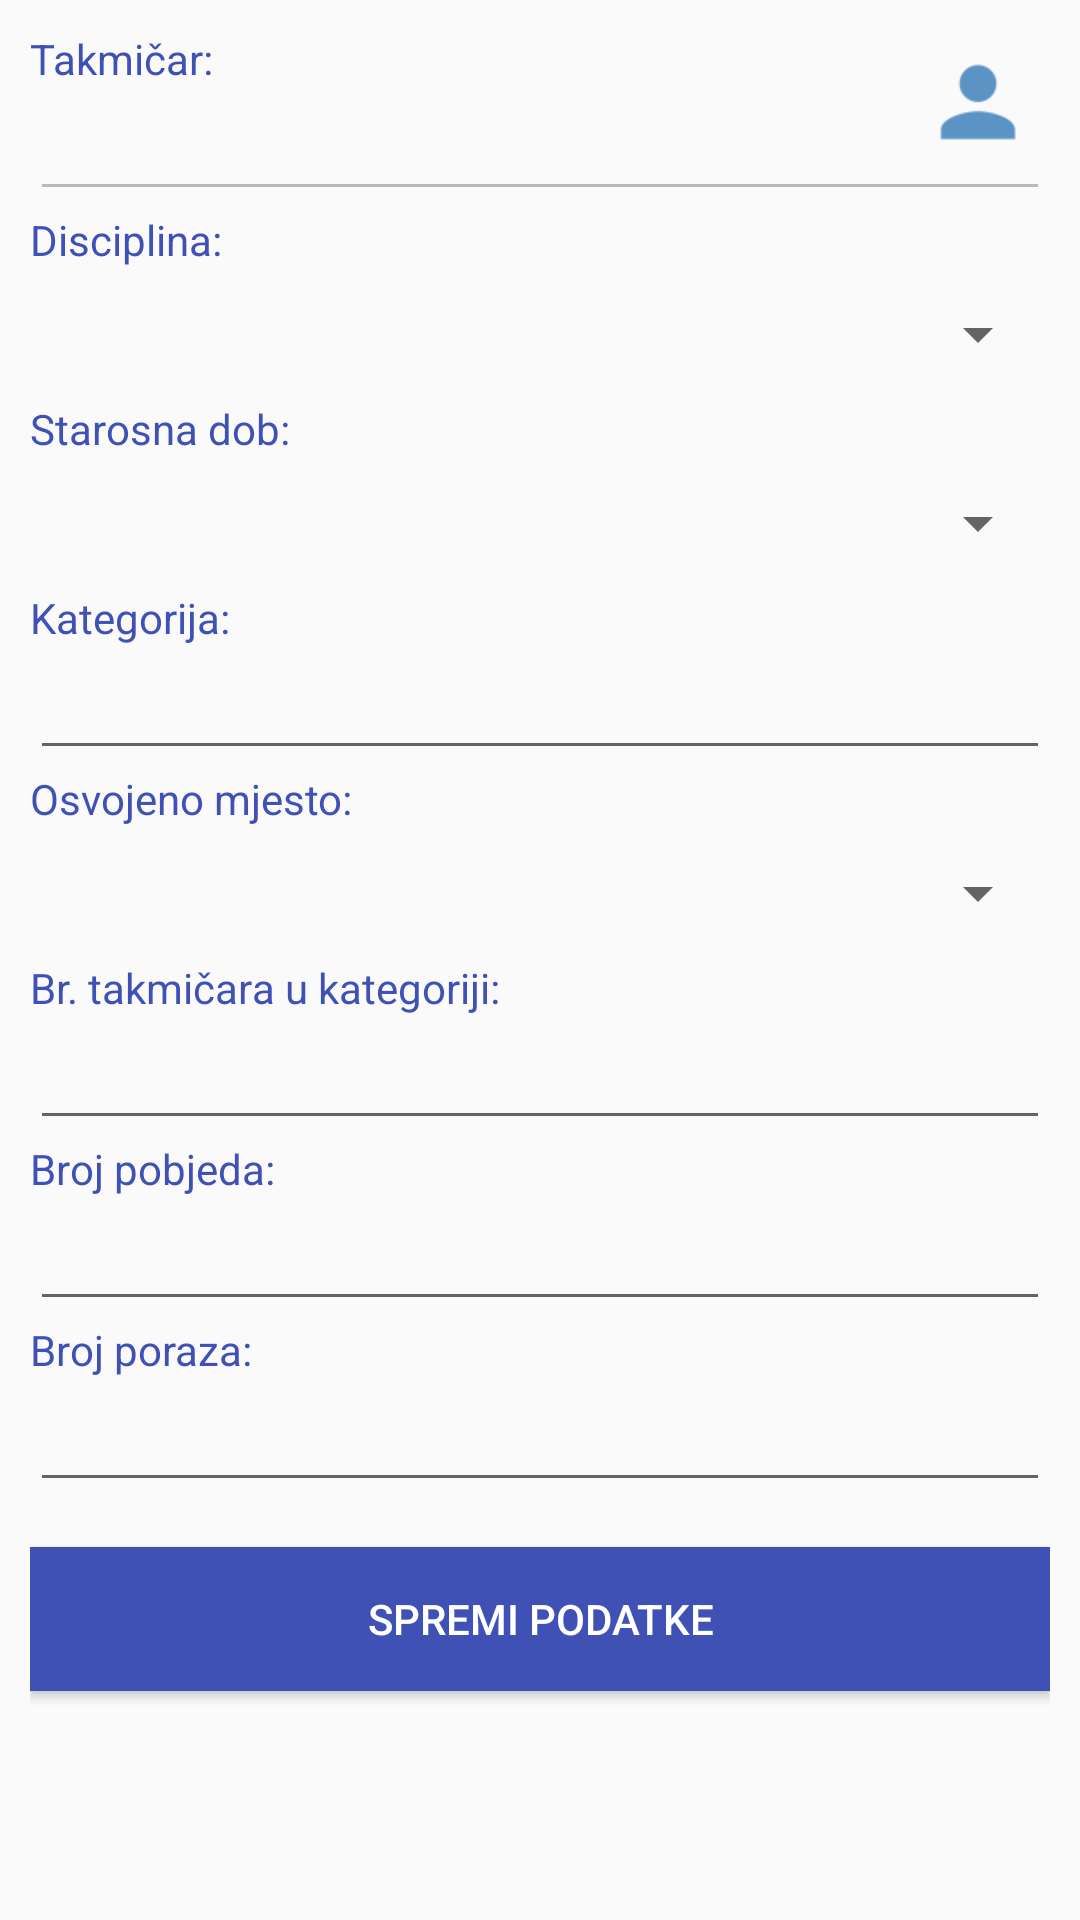

Produce the Android XML layout that renders to this screen, including the resource entries it uses.
<!-- AndroidManifest.xml: application theme TemaZaApp -->
<!-- res/layout/fragment_novi_rezultat_takmicenja_trener.xml -->
<?xml version="1.0" encoding="utf-8"?>
<RelativeLayout xmlns:android="http://schemas.android.com/apk/res/android"
    xmlns:tools="http://schemas.android.com/tools"
    android:layout_width="match_parent"
    android:layout_height="match_parent"
    xmlns:app="http://schemas.android.com/apk/res-auto"
    android:padding="@dimen/layout_padding"
    tools:context=".area_trener.fragment.NoviRezultatTakmicenjaTrenerFragment"
    >

    <TextView
        android:layout_width="match_parent"
        android:layout_height="wrap_content"
        android:text="Takmičar:"
        android:textColor="@color/colorPrimary"

        android:layout_alignParentTop="true"
        android:id="@+id/viewTakmicar"
        />

    <EditText
        android:layout_width="match_parent"
        android:layout_height="wrap_content"
        android:enabled="false"
        android:id="@+id/txtTakmicar"
        android:layout_below="@id/viewTakmicar"
        android:text=""
        android:textColor="@color/colorPrimary"
        />
    <ImageView
        android:textColor="@color/primary"
        android:id="@+id/imgAddTakmicara"
        android:layout_width="48dp"
        android:layout_height="48dp"
        android:layout_alignParentRight="true"
        app:srcCompat="@drawable/ic_action_user" />
    <TextView
        android:layout_width="match_parent"
        android:layout_height="wrap_content"
        android:text="Disciplina:"
        android:textColor="@color/colorPrimary"
        android:layout_below="@id/txtTakmicar"
        android:id="@+id/viewDisciplina"
        />


    <Spinner
        android:id="@+id/spinnerDisciplina"
        android:layout_width="match_parent"
        android:layout_height="wrap_content"
        android:layout_below="@id/viewDisciplina"
        android:textColor="@color/colorPrimary"
        android:layout_marginTop="10dp"
        android:layout_marginBottom="10dp"
        />
    <TextView
        android:layout_width="match_parent"
        android:layout_height="wrap_content"
        android:text="Starosna dob:"
        android:textColor="@color/colorPrimary"
        android:layout_below="@id/spinnerDisciplina"
        android:id="@+id/viewStarosnaDob"
        />


    <Spinner
        android:id="@+id/spinnerStarosnaDob"
        android:layout_width="match_parent"
        android:layout_height="wrap_content"
        android:layout_below="@id/viewStarosnaDob"
        android:textColor="@color/colorPrimary"
        android:layout_marginTop="10dp"
        android:layout_marginBottom="10dp"
        />
    <TextView
        android:layout_width="match_parent"
        android:layout_height="wrap_content"
        android:text="Kategorija:"
        android:textColor="@color/colorPrimary"
        android:layout_below="@id/spinnerStarosnaDob"
        android:id="@+id/viewKategorija"
        />

    <EditText
        android:layout_width="match_parent"
        android:layout_height="wrap_content"
        android:id="@+id/txtKategorija"
        android:enabled="true"
        android:focusable="true"
        android:layout_below="@+id/viewKategorija"
        android:textColor="@color/colorPrimary"
        android:text=""
        />
    <TextView
        android:layout_width="match_parent"
        android:layout_height="wrap_content"
        android:text="Osvojeno mjesto:"
        android:textColor="@color/colorPrimary"
        android:layout_below="@id/txtKategorija"
        android:id="@+id/viewOsvojenoMjesto"
        />


    <Spinner
        android:id="@+id/spinnerOsvojenoMjesto"
        android:layout_width="match_parent"
        android:layout_height="wrap_content"
        android:layout_below="@id/viewOsvojenoMjesto"
        android:textColor="@color/colorPrimary"
        android:layout_marginTop="10dp"
        android:layout_marginBottom="10dp"
        />

    <TextView
        android:layout_width="match_parent"
        android:layout_height="wrap_content"
        android:text="Br. takmičara u kategoriji:"
        android:textColor="@color/colorPrimary"
        android:layout_below="@id/spinnerOsvojenoMjesto"
        android:id="@+id/viewBrojTakmicaraUKategoriji"
        />

    <EditText
        android:layout_width="match_parent"
        android:layout_height="wrap_content"
        android:id="@+id/txtBrojTakmicaraUKategoriji"
        android:enabled="true"
        android:focusable="true"
        android:layout_below="@+id/viewBrojTakmicaraUKategoriji"
        android:textColor="@color/colorPrimary"
        android:text=""
        android:inputType="number"
        />
    <TextView
        android:layout_width="match_parent"
        android:layout_height="wrap_content"
        android:text="Broj pobjeda:"
        android:textColor="@color/colorPrimary"
        android:layout_below="@id/txtBrojTakmicaraUKategoriji"
        android:id="@+id/viewBrojPobjeda"

        />

    <EditText
        android:layout_width="match_parent"
        android:layout_height="wrap_content"
        android:id="@+id/txtBrojPobjeda"
        android:enabled="true"
        android:focusable="true"
        android:layout_below="@+id/viewBrojPobjeda"
        android:textColor="@color/colorPrimary"
        android:text=""
        android:inputType="number"
        />
    <TextView
        android:layout_width="match_parent"
        android:layout_height="wrap_content"
        android:text="Broj poraza:"
        android:textColor="@color/colorPrimary"
        android:layout_below="@id/txtBrojPobjeda"
        android:id="@+id/viewBrojPoraza"
        />

    <EditText
        android:layout_width="match_parent"
        android:layout_height="wrap_content"
        android:id="@+id/txtBrojPoraza"
        android:enabled="true"
        android:focusable="true"
        android:layout_below="@+id/viewBrojPoraza"
        android:textColor="@color/colorPrimary"
        android:text=""
        android:inputType="number"
        />
    <Button
        android:id="@+id/btnSpremiNoviRezultatTakmicenja"
        android:layout_width="match_parent"
        android:layout_height="wrap_content"
        android:layout_below="@+id/txtBrojPoraza"
        android:background="@color/colorPrimary"
        android:textColor="@color/icons"
        android:text="Spremi podatke"
        android:layout_marginTop="15dp"
        />

</RelativeLayout>
<!-- resources referenced by this layout -->
<resources>
  <color name="colorPrimary">#3F51B5</color>
  <color name="icons">#FFFFFF</color>
  <color name="primary">#2196F3</color>
  <dimen name="layout_padding">10dp</dimen>
  <!-- drawable ic_action_user: png bitmap (drawable-hdpi, 532 bytes) -->
  <style name="TemaZaApp" parent="Theme.AppCompat.Light.DarkActionBar">
          <item name="coordinatorLayoutStyle">@style/Widget.Support.CoordinatorLayout</item>
      
          <item name="colorPrimary">@color/colorPrimary</item>
          <item name="colorPrimaryDark">@color/colorPrimaryDark</item>
          <item name="colorAccent">@color/colorAccent</item>
          <item name="cardViewStyle">@style/CardView</item>
      </style>
  <color name="colorPrimaryDark">#303F9F</color>
  <color name="colorAccent">#FF4081</color>
</resources>
